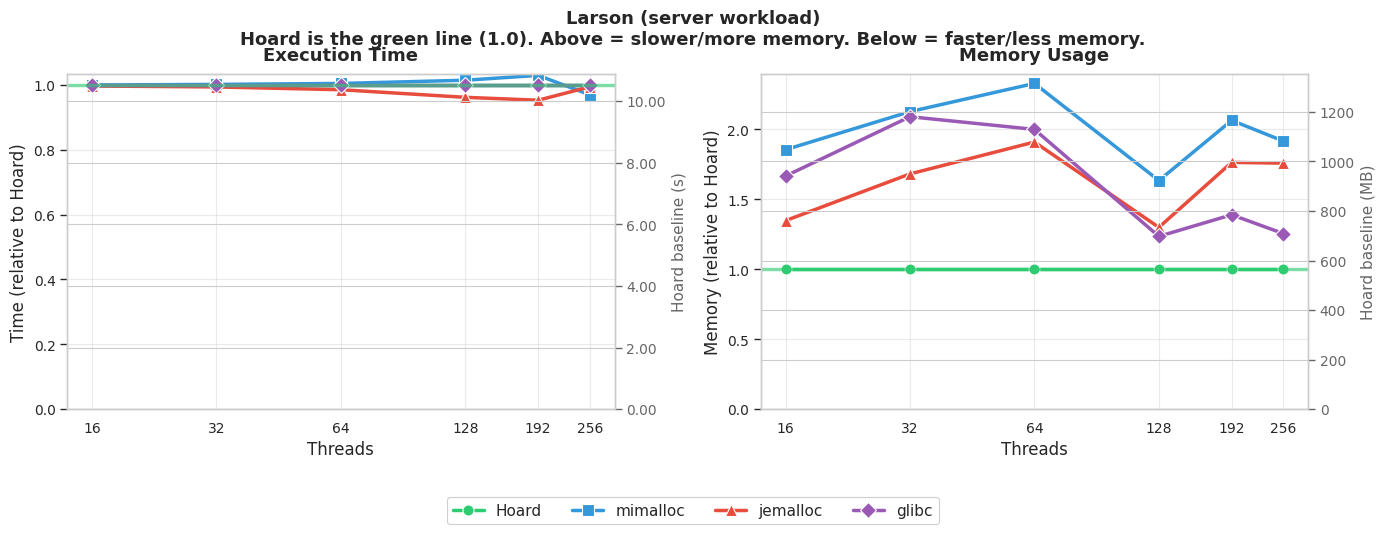

Here is the Python script that generated this plot: (Note: this script raises an exception after producing the figure.)
#!/usr/bin/env python3
"""Generate benchmark graphs for Hoard PR.

All results are normalized to Hoard (Hoard = 1.0, the green horizontal line).
- Above the line = slower/more memory than Hoard
- Below the line = faster/less memory than Hoard

Left y-axis shows normalized values, right y-axis shows actual values.
"""

import matplotlib.pyplot as plt
import matplotlib as mpl
import seaborn as sns
import numpy as np

# Set up style with Helvetica font
plt.rcParams['font.family'] = 'Helvetica'
plt.rcParams['font.sans-serif'] = ['Helvetica', 'Arial', 'DejaVu Sans']
plt.rcParams['figure.facecolor'] = 'white'
plt.rcParams['axes.facecolor'] = 'white'
plt.rcParams['axes.edgecolor'] = '#333333'
plt.rcParams['axes.linewidth'] = 0.8
plt.rcParams['grid.color'] = '#cccccc'
plt.rcParams['grid.linewidth'] = 0.5
sns.set_theme(style="whitegrid", context="paper", font_scale=1.2)

# Color palette
COLORS = {
    'Hoard': '#2ecc71',      # Green
    'mimalloc': '#3498db',   # Blue
    'jemalloc': '#e74c3c',   # Red
    'glibc': '#9b59b6',      # Purple
}

MARKERS = {
    'Hoard': 'o',
    'mimalloc': 's',
    'jemalloc': '^',
    'glibc': 'D',
}

ALLOCATORS = ['Hoard', 'mimalloc', 'jemalloc', 'glibc']

def save_fig(fig, name):
    fig.savefig(f'/home/emerydb/git/Hoard/doc/{name}.png', dpi=150, bbox_inches='tight',
                facecolor='white', edgecolor='none')
    plt.close(fig)

def normalize_to_hoard(data):
    """Normalize all values to Hoard (Hoard = 1.0)."""
    hoard_vals = data['Hoard']
    return {k: [v[i] / hoard_vals[i] if hoard_vals[i] != 0 else 1.0 for i in range(len(v))]
            for k, v in data.items()}

# =============================================================================
# BENCHMARK DATA
# =============================================================================

# Larson: server workload simulation
larson_threads = [16, 32, 64, 128, 192, 256]
larson_time = {
    'Hoard': [10.08, 10.16, 10.34, 10.80, 11.09, 10.63],
    'mimalloc': [10.08, 10.18, 10.39, 10.96, 11.42, 10.31],
    'jemalloc': [10.05, 10.10, 10.19, 10.39, 10.57, 10.57],
    'glibc': [10.08, 10.16, 10.34, 10.80, 11.09, 10.63],
}
larson_mem = {
    'Hoard': [69, 110, 222, 714, 929, 1344],
    'mimalloc': [128, 234, 517, 1167, 1918, 2576],
    'jemalloc': [93, 185, 424, 928, 1639, 2364],
    'glibc': [115, 230, 444, 882, 1291, 1687],
}

# threadtest: malloc/free throughput
threadtest_threads = [16, 32, 64, 128, 192, 256]
threadtest_time = {
    'Hoard': [2.89, 1.52, 2.41, 0.94, 0.48, 0.42],
    'mimalloc': [3.07, 1.55, 0.74, 0.43, 0.35, 0.43],
    'jemalloc': [7.90, 3.83, 1.94, 1.27, 0.94, 1.01],
    'glibc': [6.49, 3.42, 1.66, 0.98, 0.76, 0.90],
}
threadtest_mem = {
    'Hoard': [8, 8, 9, 10, 10, 11],
    'mimalloc': [9, 10, 11, 14, 16, 18],
    'jemalloc': [9, 14, 17, 22, 28, 28],
    'glibc': [8, 9, 9, 10, 11, 11],
}

# linux-scalability: malloc/free pairs
linuxscal_threads = [16, 32, 64, 128, 192, 256]
linuxscal_time = {
    'Hoard': [0.066, 0.095, 0.142, 0.226, 0.449, 0.248],
    'mimalloc': [0.046, 0.067, 0.116, 0.211, 0.369, 0.177],
    'jemalloc': [0.044, 0.047, 0.064, 0.091, 0.073, 0.104],
    'glibc': [0.160, 0.216, 0.422, 0.590, 1.003, 1.562],
}
linuxscal_mem = {
    'Hoard': [183, 303, 543, 1035, 2018, 1796],
    'mimalloc': [182, 302, 542, 1034, 1526, 2028],
    'jemalloc': [62, 62, 74, 86, 74, 129],
    'glibc': [229, 351, 644, 1154, 1616, 2115],
}

# Phong: realloc-heavy workload
phong_threads = [4, 8, 16, 32, 64, 128, 192, 256]
phong_time = {
    'Hoard': [2.08, 0.43, 4.45, 1.28, 0.43, 0.37, 0.40, 0.45],
    'mimalloc': [4.42, 0.97, 9.04, 1.83, 0.49, 0.23, 0.19, 0.19],
    'jemalloc': [6.82, 1.37, 13.02, 2.77, 0.64, 0.25, 0.22, 0.17],
    'glibc': [10.19, 2.14, 18.41, 4.14, 1.11, 0.61, 0.56, 0.54],
}
phong_mem = {
    'Hoard': [203, 204, 995, 1000, 1012, 1014, 1054, 1043],
    'mimalloc': [101, 107, 488, 510, 560, 640, 622, 614],
    'jemalloc': [100, 101, 481, 487, 508, 520, 535, 510],
    'glibc': [109, 110, 529, 541, 565, 550, 529, 534],
}

# =============================================================================
# PLOTTING FUNCTIONS
# =============================================================================

def plot_normalized_lines(ax, threads, data, ylabel_left, unit, show_legend=True):
    """Plot normalized line graph with dual y-axes.

    Left axis: normalized to Hoard (1.0)
    Right axis: actual values in specified unit
    """
    norm_data = normalize_to_hoard(data)
    hoard_vals = data['Hoard']

    for name in ALLOCATORS:
        ax.plot(threads, norm_data[name],
                marker=MARKERS[name],
                color=COLORS[name],
                linewidth=2.5,
                markersize=8,
                label=name,
                markeredgecolor='white',
                markeredgewidth=0.8)

    # Hoard reference line at 1.0
    ax.axhline(y=1.0, color=COLORS['Hoard'], linestyle='-', alpha=0.6, linewidth=2.5)

    ax.set_xlabel('Threads', fontsize=12, fontweight='medium')
    ax.set_ylabel(ylabel_left, fontsize=12, fontweight='medium')

    if show_legend:
        ax.legend(loc='best', framealpha=0.95, edgecolor='#cccccc', fontsize=10)

    ax.set_xscale('log', base=2)
    ax.set_xticks(threads)
    ax.set_xticklabels([str(t) for t in threads], fontsize=10)
    ax.tick_params(axis='y', labelsize=10)
    ax.grid(True, alpha=0.4, linestyle='-')
    ax.set_ylim(bottom=0)

    # Create secondary y-axis with actual values
    ax2 = ax.twinx()

    # Get the current y-axis limits and convert to actual values
    y_min, y_max = ax.get_ylim()

    # Calculate what the actual values would be at those normalized points
    # Use the average Hoard value as reference for the right axis scale
    avg_hoard = np.mean(hoard_vals)

    ax2.set_ylim(y_min * avg_hoard, y_max * avg_hoard)
    ax2.set_ylabel(f'Hoard baseline ({unit})', fontsize=11, fontweight='medium', color='#666666')
    ax2.tick_params(axis='y', labelsize=10, colors='#666666')

    # Format the right axis labels appropriately
    if unit == 's':
        ax2.yaxis.set_major_formatter(plt.FuncFormatter(lambda x, p: f'{x:.2f}'))
    else:  # MB
        ax2.yaxis.set_major_formatter(plt.FuncFormatter(lambda x, p: f'{x:.0f}'))

    return ax2

def plot_benchmark(threads, time_data, mem_data, bench_name, filename, time_unit='s'):
    """Create a two-panel figure with time and memory."""
    fig, (ax1, ax2) = plt.subplots(1, 2, figsize=(14, 5))

    plot_normalized_lines(ax1, threads, time_data, 'Time (relative to Hoard)', time_unit, show_legend=False)
    ax1.set_title('Execution Time', fontsize=13, fontweight='bold', pad=10)

    plot_normalized_lines(ax2, threads, mem_data, 'Memory (relative to Hoard)', 'MB', show_legend=False)
    ax2.set_title('Memory Usage', fontsize=13, fontweight='bold', pad=10)

    # Shared legend at bottom
    handles = [plt.Line2D([0], [0], marker=MARKERS[name], color=COLORS[name],
                          linewidth=2.5, markersize=8, markeredgecolor='white', markeredgewidth=0.8)
               for name in ALLOCATORS]
    fig.legend(handles, ALLOCATORS, loc='upper center', ncol=4, bbox_to_anchor=(0.5, 0.02),
               framealpha=0.95, edgecolor='#cccccc', fontsize=11)

    # Main title with explanation
    fig.suptitle(f'{bench_name}\nHoard is the green line (1.0). Above = slower/more memory. Below = faster/less memory.',
                 fontsize=13, fontweight='bold', y=0.98)

    plt.tight_layout()
    plt.subplots_adjust(bottom=0.18, top=0.85)
    save_fig(fig, filename)
    print(f'Generated {filename}.png')

# =============================================================================
# GENERATE PLOTS
# =============================================================================

# Individual benchmark plots (all with time AND memory)
plot_benchmark(larson_threads, larson_time, larson_mem, 'Larson (server workload)', 'bench_larson')
plot_benchmark(threadtest_threads, threadtest_time, threadtest_mem, 'threadtest (malloc/free throughput)', 'bench_threadtest')
plot_benchmark(linuxscal_threads, linuxscal_time, linuxscal_mem, 'linux-scalability', 'bench_linuxscal')
plot_benchmark(phong_threads, phong_time, phong_mem, 'Phong (realloc-heavy)', 'bench_phong')

# Summary plot - 2x2 grid showing key metrics
fig, axes = plt.subplots(2, 2, figsize=(14, 10))

def plot_summary_panel(ax, threads, data, title, unit):
    """Plot a single panel for the summary graph."""
    norm_data = normalize_to_hoard(data)
    hoard_vals = data['Hoard']

    for name in ALLOCATORS:
        ax.plot(threads, norm_data[name],
                marker=MARKERS[name],
                color=COLORS[name],
                linewidth=2.5,
                markersize=8,
                label=name,
                markeredgecolor='white',
                markeredgewidth=0.8)

    ax.axhline(y=1.0, color=COLORS['Hoard'], linestyle='-', alpha=0.6, linewidth=2.5)
    ax.set_xlabel('Threads', fontsize=11, fontweight='medium')
    ax.set_ylabel('Relative to Hoard', fontsize=11, fontweight='medium')
    ax.set_title(title, fontsize=12, fontweight='bold', pad=8)
    ax.set_xscale('log', base=2)
    ax.set_xticks(threads)
    ax.set_xticklabels([str(t) for t in threads], fontsize=9)
    ax.tick_params(axis='y', labelsize=9)
    ax.grid(True, alpha=0.4, linestyle='-')
    ax.set_ylim(bottom=0)

    # Secondary axis
    ax2 = ax.twinx()
    y_min, y_max = ax.get_ylim()
    avg_hoard = np.mean(hoard_vals)
    ax2.set_ylim(y_min * avg_hoard, y_max * avg_hoard)
    ax2.set_ylabel(f'Hoard ({unit})', fontsize=10, color='#666666')
    ax2.tick_params(axis='y', labelsize=9, colors='#666666')
    if unit == 's':
        ax2.yaxis.set_major_formatter(plt.FuncFormatter(lambda x, p: f'{x:.2f}'))
    else:
        ax2.yaxis.set_major_formatter(plt.FuncFormatter(lambda x, p: f'{x:.0f}'))

plot_summary_panel(axes[0, 0], larson_threads, larson_mem, 'Larson - Memory', 'MB')
plot_summary_panel(axes[0, 1], threadtest_threads, threadtest_time, 'threadtest - Time', 's')
plot_summary_panel(axes[1, 0], linuxscal_threads, linuxscal_time, 'linux-scalability - Time', 's')
plot_summary_panel(axes[1, 1], phong_threads, phong_time, 'Phong - Time', 's')

# Shared legend
handles = [plt.Line2D([0], [0], marker=MARKERS[name], color=COLORS[name],
                      linewidth=2.5, markersize=8, markeredgecolor='white', markeredgewidth=0.8)
           for name in ALLOCATORS]
fig.legend(handles, ALLOCATORS, loc='upper center', ncol=4, bbox_to_anchor=(0.5, 0.02),
           framealpha=0.95, edgecolor='#cccccc', fontsize=11)

fig.suptitle('Hoard Performance (192-core NUMA system)\nHoard is the green line (1.0). Above = slower/more memory. Below = faster/less memory.',
             fontsize=14, fontweight='bold', y=0.98)

plt.tight_layout()
plt.subplots_adjust(bottom=0.08, top=0.88)
save_fig(fig, 'bench_summary')
print('Generated bench_summary.png')

print('\nAll graphs generated in doc/')
